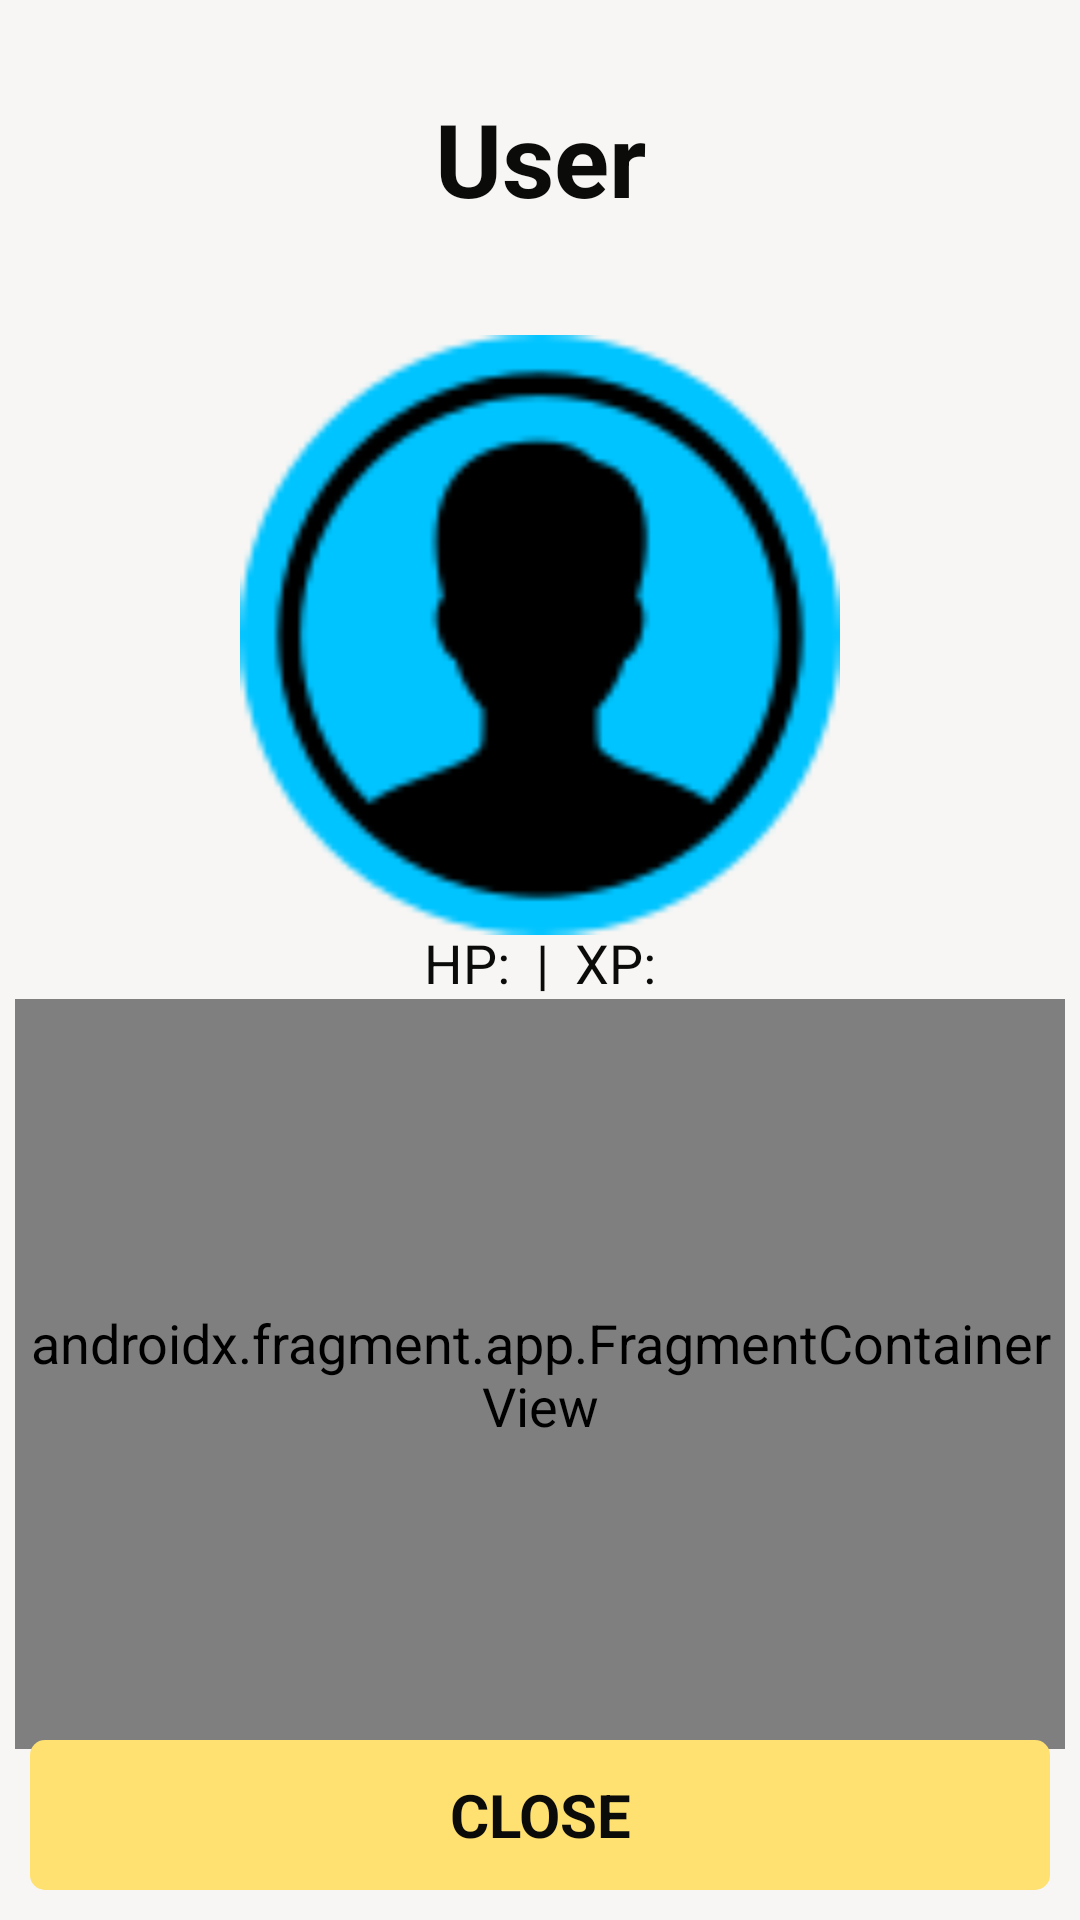

Produce the Android XML layout that renders to this screen, including the resource entries it uses.
<!-- AndroidManifest.xml: application theme Theme.MostriDaTasca -->
<!-- res/layout/fragment_user_details.xml -->
<?xml version="1.0" encoding="utf-8"?>
<androidx.constraintlayout.widget.ConstraintLayout xmlns:android="http://schemas.android.com/apk/res/android"
    xmlns:app="http://schemas.android.com/apk/res-auto"
    xmlns:tools="http://schemas.android.com/tools"
    android:layout_width="match_parent"
    android:layout_height="match_parent"
    android:background="@color/defaultBackground"
    android:orientation="vertical"
    tools:context=".Fragments.UserDetailsFragment">

    <TextView
        android:id="@+id/nameUserDetails"
        android:layout_width="wrap_content"
        android:layout_height="wrap_content"
        android:layout_marginTop="30dp"
        android:text="User"
        android:textSize="34sp"
        android:textStyle="bold"
        app:layout_constraintEnd_toEndOf="parent"
        app:layout_constraintStart_toStartOf="parent"
        app:layout_constraintTop_toTopOf="parent" />

    <ImageView
        android:id="@+id/pictureUserDetails"
        android:layout_width="200dp"
        android:layout_height="200dp"
        android:layout_margin="20dp"
        android:adjustViewBounds="true"
        android:scaleType="centerCrop"
        app:layout_constraintBottom_toBottomOf="parent"
        app:layout_constraintEnd_toEndOf="parent"
        app:layout_constraintStart_toStartOf="parent"
        app:layout_constraintTop_toBottomOf="@+id/nameUserDetails"
        app:layout_constraintVertical_bias="0.05"
        app:srcCompat="@drawable/user_icon" />

    <TextView
        android:id="@+id/statsUserDetails"
        android:layout_width="match_parent"
        android:layout_height="wrap_content"
        android:gravity="center"
        android:text="HP:  |  XP:"
        app:layout_constraintBottom_toTopOf="@+id/frameLayout2"
        app:layout_constraintEnd_toEndOf="parent"
        app:layout_constraintStart_toStartOf="parent"
        app:layout_constraintTop_toBottomOf="@+id/pictureUserDetails" />

    <FrameLayout
        android:id="@+id/frameLayout2"
        android:layout_width="350dp"
        android:layout_height="250dp"
        app:layout_constraintBottom_toTopOf="@+id/goBackFromUserDetailsButton"
        app:layout_constraintEnd_toEndOf="parent"
        app:layout_constraintStart_toStartOf="parent"
        app:layout_constraintTop_toBottomOf="@+id/statsUserDetails">

        <FrameLayout
            android:id="@+id/noPositionSharePlayerDetails"
            android:layout_width="match_parent"
            android:layout_height="match_parent"
            android:background="#DEDEDE"
            android:visibility="gone">

            <TextView
                android:layout_width="wrap_content"
                android:layout_height="wrap_content"
                android:layout_gravity="center"
                android:text="Player has disabled position sharing" />
        </FrameLayout>

        <androidx.fragment.app.FragmentContainerView
            android:id="@+id/mapUserDetails"
            android:name="com.google.android.gms.maps.SupportMapFragment"
            android:layout_width="match_parent"
            android:layout_height="match_parent" />
    </FrameLayout>

    <Button
        android:id="@+id/goBackFromUserDetailsButton"
        android:layout_width="match_parent"
        android:layout_height="50dp"
        android:layout_margin="10dp"
        android:background="@drawable/button"
        android:text="Close"
        app:layout_constraintBottom_toBottomOf="parent"
        app:layout_constraintEnd_toEndOf="parent"
        app:layout_constraintStart_toStartOf="parent" />

</androidx.constraintlayout.widget.ConstraintLayout>
<!-- resources referenced by this layout -->
<resources>
  <color name="defaultBackground">#f7f6f4</color>
  <!-- drawable button (drawable) -->
  <?xml version="1.0" encoding="utf-8"?>
  <shape xmlns:android="http://schemas.android.com/apk/res/android">
      <solid android:color="@color/primary"/> 
  
      <corners android:radius="5dp"/> 
  
      <padding android:left="5dp" android:top="5dp"
          android:right="5dp" android:bottom="5dp"/>
  </shape>
  <!-- drawable user_icon: png bitmap (drawable, 3849 bytes) -->
  <style name="Theme.MostriDaTasca" parent="Theme.Design.Light.NoActionBar">
          
          <item name="android:windowFullscreen">true</item>
          <item name="android:windowContentOverlay">@null</item>
          <item name="android:windowBackground">@color/defaultBackground</item>
          <item name="android:textViewStyle">@style/StyledText</item>
          <item name="android:buttonStyle">@style/StyledButton</item>
          <item name="android:imageButtonStyle">@style/StyledImageButton</item>
      </style>
  <color name="primary">#FFE171</color>
  <style name="StyledText" parent="android:Widget.TextView">
          <item name="android:textSize">18sp</item>
          <item name="android:textColor">@color/text</item>
      </style>
  <style name="StyledButton" parent="android:Widget.Button">
          <item name="android:textSize">20sp</item>
          <item name="android:textAllCaps">true</item>
          <item name="android:textStyle">bold</item>
          <item name="android:textColor">@color/text</item>
          <item name="android:padding">10dp</item>
          <item name="android:layout_height">wrap_content</item>
          <item name="android:background">@drawable/button</item>
      </style>
  <style name="StyledImageButton" parent="android:Widget.ImageButton">
          <item name="android:textSize">20sp</item>
          <item name="android:textColor">#0b0b09</item>
          <item name="android:background">@drawable/round_button</item>
          <item name="android:layout_width">75dp</item>
          <item name="android:layout_height">75dp</item>
          <item name="android:scaleType">centerInside</item>
      </style>
  <color name="text">#0b0b09</color>
  <!-- drawable round_button (drawable) -->
  <?xml version="1.0" encoding="utf-8"?>
  <shape xmlns:android="http://schemas.android.com/apk/res/android">
      <solid android:color="@color/primary"/> 
  
      <corners android:radius="3000dp"/> 
  
      <padding android:left="10dp" android:top="10dp"
          android:right="10dp" android:bottom="10dp"/>
  </shape>
</resources>
